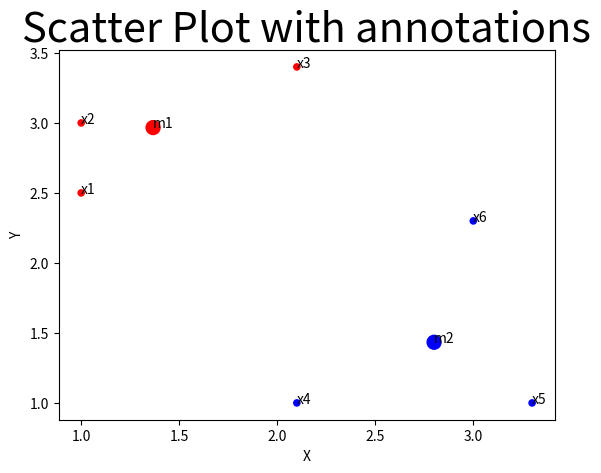

This chart was generated by the following Python code:
#!/usr/bin/env python
# coding: utf-8

# In[1]:


import numpy as np
import matplotlib.pyplot as plt
import pandas as pd
import math


# Compute Euclidean distance between 2 points
def euclideanDistance(x, y):
    return math.sqrt(pow((x[0] - y[0]),2) + pow((x[1] - y[1]),2))


# plotting graph to show clusters and the centroids
def plot_graph(data, mean_centroids):
    
    data = pd.DataFrame(data, columns = ['x', 'y','cluster'])
    centroids = pd.DataFrame(mean_centroids, columns = ['x', 'y'])
    
    colors = {0:'red', 1:'blue'}
    colors1 = {0.0:'red', 1.0:'blue'}
    annotations1=["x1","x2","x3","x4","x5","x6"]
    annotations2=["m1","m2"]

    plt.scatter(data.iloc[:,0], data.iloc[:,1],  marker = 'o', s=20,c = data['cluster'].apply(lambda x: colors1[x]))
    
    plt.scatter(centroids.iloc[:,0], centroids.iloc[:,1],  marker = 'o', s=100, 
               c = centroids.index.map(lambda x: colors[x]))
    plt.xlabel("X")
    plt.ylabel("Y")

    plt.title("Scatter Plot with annotations",fontsize=30)
    for i, label in enumerate(annotations1):
        plt.annotate(label, (data['x'][i], data['y'][i]))
    for i, label in enumerate(annotations2):
        plt.annotate(label, (centroids['x'][i], centroids['y'][i]))
    plt.show()
 
    return


# Function defination to compute the distance between the means and forming clusters
def calculateMeanCluster(data, centers): 
    N = len(data)
    k = len(centers)
    dist_matrix = np.zeros((N, k))
    
    for i in range(N):
        for j in range(k):
            dist_matrix[i][j] = round(euclideanDistance(data[i], centers[j]),3)
    cluster_number = np.argmin(dist_matrix, axis=1)

#     print("cluster_number",cluster_number)
    dict_clusters= {}
    for i in range(N):
        if cluster_number[i] in dict_clusters:
            newlist = dict_clusters[cluster_number[i]]
            newlist.append(list(data[i]))
            dict_clusters[cluster_number[i]] = newlist
        else:
            dict_clusters[cluster_number[i]] = [list(data[i])]
            
    updated_mean_centers = []
    for i in dict_clusters:
        updated_mean_center = np.around(np.mean(np.array(dict_clusters[i]), axis=0),4)
        updated_mean_centers.append(list(updated_mean_center))
    print('Centroids',updated_mean_centers)
    
    return (updated_mean_centers, cluster_number)


#function to drive up to the convergence point of kmean algorithm
def kmeans(data, mean_centers, threshold=1000):
    clust_num_final = []
    for i in range(threshold):
        isMeanEqual = True
        print('Iteration Number:',i)
        updated_mean_centers, clust_num_final = calculateMeanCluster(data, mean_centers)
        for j in range(len(updated_mean_centers)):
            if  euclideanDistance(updated_mean_centers[j],mean_centers[j])!=0.0:
                isMeanEqual= False
                break
        mean_centers = updated_mean_centers        
        if isMeanEqual:
            break
    
    data_final = np.empty((len(clust_num_final), 3))
    for i in range(len(clust_num_final)):
        data_final[i] = np.append(data[i], clust_num_final[i])

    print("\n================RESULT Kmean: Cluster Convergence==================\n") 
    print("Final Cluster means:",mean_centers)
    
    print("\nGraph plot showing the 2 clusters by kmean algorithm alongwith their cluster means (bigger dots in red and blue) ")
    print("\nFor k=2 kmean algorithm two clusters showing in RED and BLUE with the mean centers highlighted in bold")
    plot_graph(data_final, mean_centers)

    
#main function     
def main():

    #gender data set used 
    data = np.array([
    [1, 2.5], # person A
    [1, 3], # person A
    [2.1, 3.4], # Person A
    [2.1, 1], # person B
    [3.3, 1], # person B
    [3, 2.3], # person B
    ])

    #taking 2 initial mean as data for k=2 kmean, points x1 and x2 i.e data[0] and data[1] arbitariliy
    kmeans(data, [data[0], data[1]]) 
    
if __name__ == "__main__":
    main()


# In[ ]:




